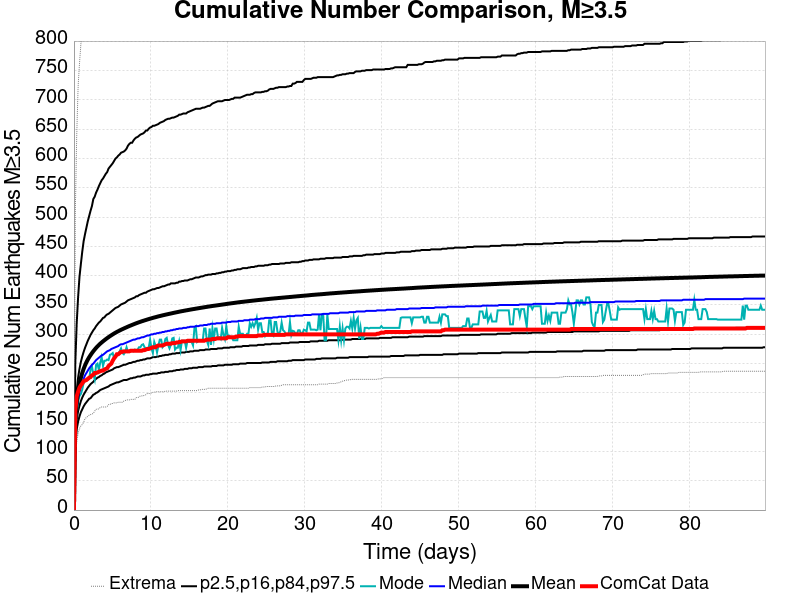

The table this chart was drawn from, first rows:
Time (days), ComCat Data, Simulation Mean, Simulation Median, Simulation Mode, Simulation Minimum, Simulation Maximum, 2.5 %-ile, 16 %-ile, 84 %-ile, 97.5 %-ile
0.0, 0.0, 0.0, 0.0, 0.0, 0.0, 0.0, 0.0, 0.0, 0.0, 0.0
0.1799, 170.0, 152.8, 146.0, 138.0, 94.0, 509.0, 114.0, 129.0, 170.0, 252.0
0.3598, 194.0, 184.3, 175.0, 165.0, 115.0, 639.0, 138.0, 154.0, 204.0, 319.0
0.5396, 202.0, 202.8, 191.0, 184.0, 131.0, 722.0, 151.0, 169.0, 226.0, 363.0
0.7195, 209.0, 215.9, 202.0, 195.0, 139.0, 762.0, 160.0, 178.0, 241.0, 398.0
0.8994, 213.0, 225.9, 211.0, 198.0, 144.0, 795.0, 167.0, 186.0, 253.0, 420.0
1.079, 216.0, 234.1, 218.0, 206.0, 146.0, 820.0, 172.0, 192.0, 262.0, 441.0
1.259, 220.0, 241, 224.0, 217.0, 150.0, 847.0, 177.0, 197.0, 270.0, 459.0
1.439, 221.0, 247, 230.0, 220.0, 156.0, 884.0, 181.0, 201.0, 277.0, 471.0
1.619, 222.0, 252.3, 234.0, 221.0, 158.0, 910.0, 184.0, 205.0, 283.0, 482.0
1.799, 224.0, 256.9, 238.0, 222.0, 160.0, 930.0, 187.0, 209.0, 289.0, 493.0
1.979, 226.0, 260.9, 242.0, 224.0, 162.0, 953.0, 190.0, 212.0, 294.0, 502.0
2.159, 227.0, 264.6, 245.0, 240.0, 163.0, 963.0, 191.0, 215.0, 299.0, 511.0
2.338, 230.0, 268, 248.0, 245.0, 164.0, 975.0, 194.0, 217.0, 303.0, 519.0
2.518, 231.0, 271.2, 250.0, 232.0, 165.0, 996.0, 197.0, 219.0, 307.0, 531.0
2.698, 234.0, 274.1, 253.0, 223.0, 169.0, 1013, 198.0, 222.0, 310.0, 535.0
2.878, 234.0, 276.9, 256.0, 248.0, 172.0, 1023, 200.0, 224.0, 314.0, 542.0
3.058, 235.0, 279.5, 258.0, 250.0, 172.0, 1041, 201.0, 226.0, 317.0, 547.0
3.238, 236.0, 281.8, 260.0, 239.0, 173.0, 1062, 203.0, 227.0, 320.0, 553.0
3.418, 237.0, 284, 262.0, 252.0, 175.0, 1077, 205.0, 229.0, 322.0, 558.0
3.598, 238.0, 286.1, 264.0, 261.0, 176.0, 1088, 206.0, 230.0, 325.0, 563.0
3.777, 238.0, 288.1, 265.0, 246.0, 176.0, 1101, 207.0, 232.0, 328.0, 566.0
3.957, 240.0, 289.9, 267.0, 255.0, 176.0, 1106, 208.0, 233.0, 329.0, 570.0
4.137, 241.0, 291.8, 269.0, 255.0, 176.0, 1116, 209.0, 235.0, 332.0, 574.0
4.317, 242.0, 293.5, 271.0, 257.0, 177.0, 1123, 210.0, 236.0, 334.0, 577.0
4.497, 246.0, 295.2, 272.0, 256.0, 180.0, 1139, 211.0, 237.0, 335.0, 583.0
4.677, 248.0, 296.8, 273.0, 265.0, 180.0, 1150, 213.0, 238.0, 337.0, 586.0
4.857, 250.0, 298.4, 275.0, 266.0, 182.0, 1155, 214.0, 239.0, 339.0, 589.0
5.037, 255.0, 299.9, 276.0, 268.0, 182.0, 1166, 215.0, 240.0, 341.0, 592.0
5.216, 259.0, 301.4, 277.0, 259.0, 183.0, 1173, 216.0, 242.0, 343.0, 596.0
5.396, 262.0, 302.8, 278.0, 262.0, 183.0, 1178, 217.0, 243.0, 345.0, 600.0
5.576, 266.0, 304.1, 279.0, 264.0, 183.0, 1184, 218.0, 244.0, 346.0, 602.0
5.756, 266.0, 305.3, 280.0, 265.0, 184.0, 1188, 218.0, 244.0, 347.0, 605.0
5.936, 268.0, 306.5, 282.0, 271.0, 184.0, 1192, 219.0, 245.0, 349.0, 607.0
6.116, 270.0, 307.7, 283.0, 276.0, 184.0, 1193, 220.0, 246.0, 351.0, 610.0
6.296, 270.0, 308.8, 283.0, 268.0, 184.0, 1197, 221.0, 247.0, 352.0, 611.0
6.476, 271.0, 309.9, 284.0, 266.0, 186.0, 1203, 222.0, 248.0, 353.0, 612.0
6.656, 271.0, 311, 285.0, 270.0, 187.0, 1206, 222.0, 248.0, 354.0, 614.0
6.835, 271.0, 312.1, 286.0, 278.0, 188.0, 1209, 222.0, 249.0, 356.0, 617.0
7.015, 271.0, 313.1, 287.0, 270.0, 188.0, 1212, 223.0, 250.0, 358.0, 622.0
7.195, 271.0, 314.1, 288.0, 271.0, 188.0, 1213, 224.0, 251.0, 359.0, 625.0
7.375, 272.0, 315.1, 289.0, 271.0, 189.0, 1218, 225.0, 251.0, 360.0, 627.0
7.555, 272.0, 316.1, 290.0, 272.0, 189.0, 1226, 225.0, 252.0, 361.0, 627.0
7.735, 272.0, 317, 291.0, 271.0, 189.0, 1232, 226.0, 253.0, 362.0, 631.0
7.915, 272.0, 318, 291.0, 274.0, 189.0, 1232, 226.0, 253.0, 363.0, 634.0
8.095, 272.0, 318.9, 292.0, 273.0, 192.0, 1251, 227.0, 254.0, 365.0, 636.0
8.274, 272.0, 319.8, 293.0, 274.0, 192.0, 1254, 228.0, 255.0, 365.0, 637.0
8.454, 272.0, 320.7, 293.0, 278.0, 193.0, 1258, 228.0, 255.0, 367.0, 639.0
8.634, 272.0, 321.5, 294.0, 278.0, 195.0, 1260, 228.0, 256.0, 368.0, 641.0
8.814, 272.0, 322.3, 295.0, 282.0, 195.0, 1263, 229.0, 256.0, 369.0, 642.0
8.994, 273.0, 323, 295.0, 283.0, 195.0, 1264, 230.0, 257.0, 370.0, 643.0
9.174, 273.0, 323.8, 296.0, 278.0, 196.0, 1274, 230.0, 257.0, 371.0, 645.0
9.354, 274.0, 324.5, 297.0, 276.0, 197.0, 1279, 231.0, 258.0, 371.0, 648.0
9.534, 275.0, 325.3, 298.0, 277.0, 199.0, 1284, 231.0, 259.0, 373.0, 648.0
9.713, 275.0, 326, 298.0, 277.0, 199.0, 1287, 231.0, 259.0, 374.0, 651.0
9.893, 276.0, 326.7, 299.0, 291.0, 199.0, 1290, 232.0, 259.0, 375.0, 653.0
10.07, 277.0, 327.4, 300.0, 276.0, 200.0, 1296, 232.0, 260.0, 376.0, 654.0
10.25, 278.0, 328.1, 300.0, 268.0, 201.0, 1299, 233.0, 261.0, 377.0, 656.0
10.43, 278.0, 328.7, 301.0, 287.0, 201.0, 1301, 233.0, 261.0, 377.0, 656.0
10.61, 278.0, 329.3, 301.0, 280.0, 202.0, 1302, 233.0, 261.0, 378.0, 657.0
... 440 more rows
